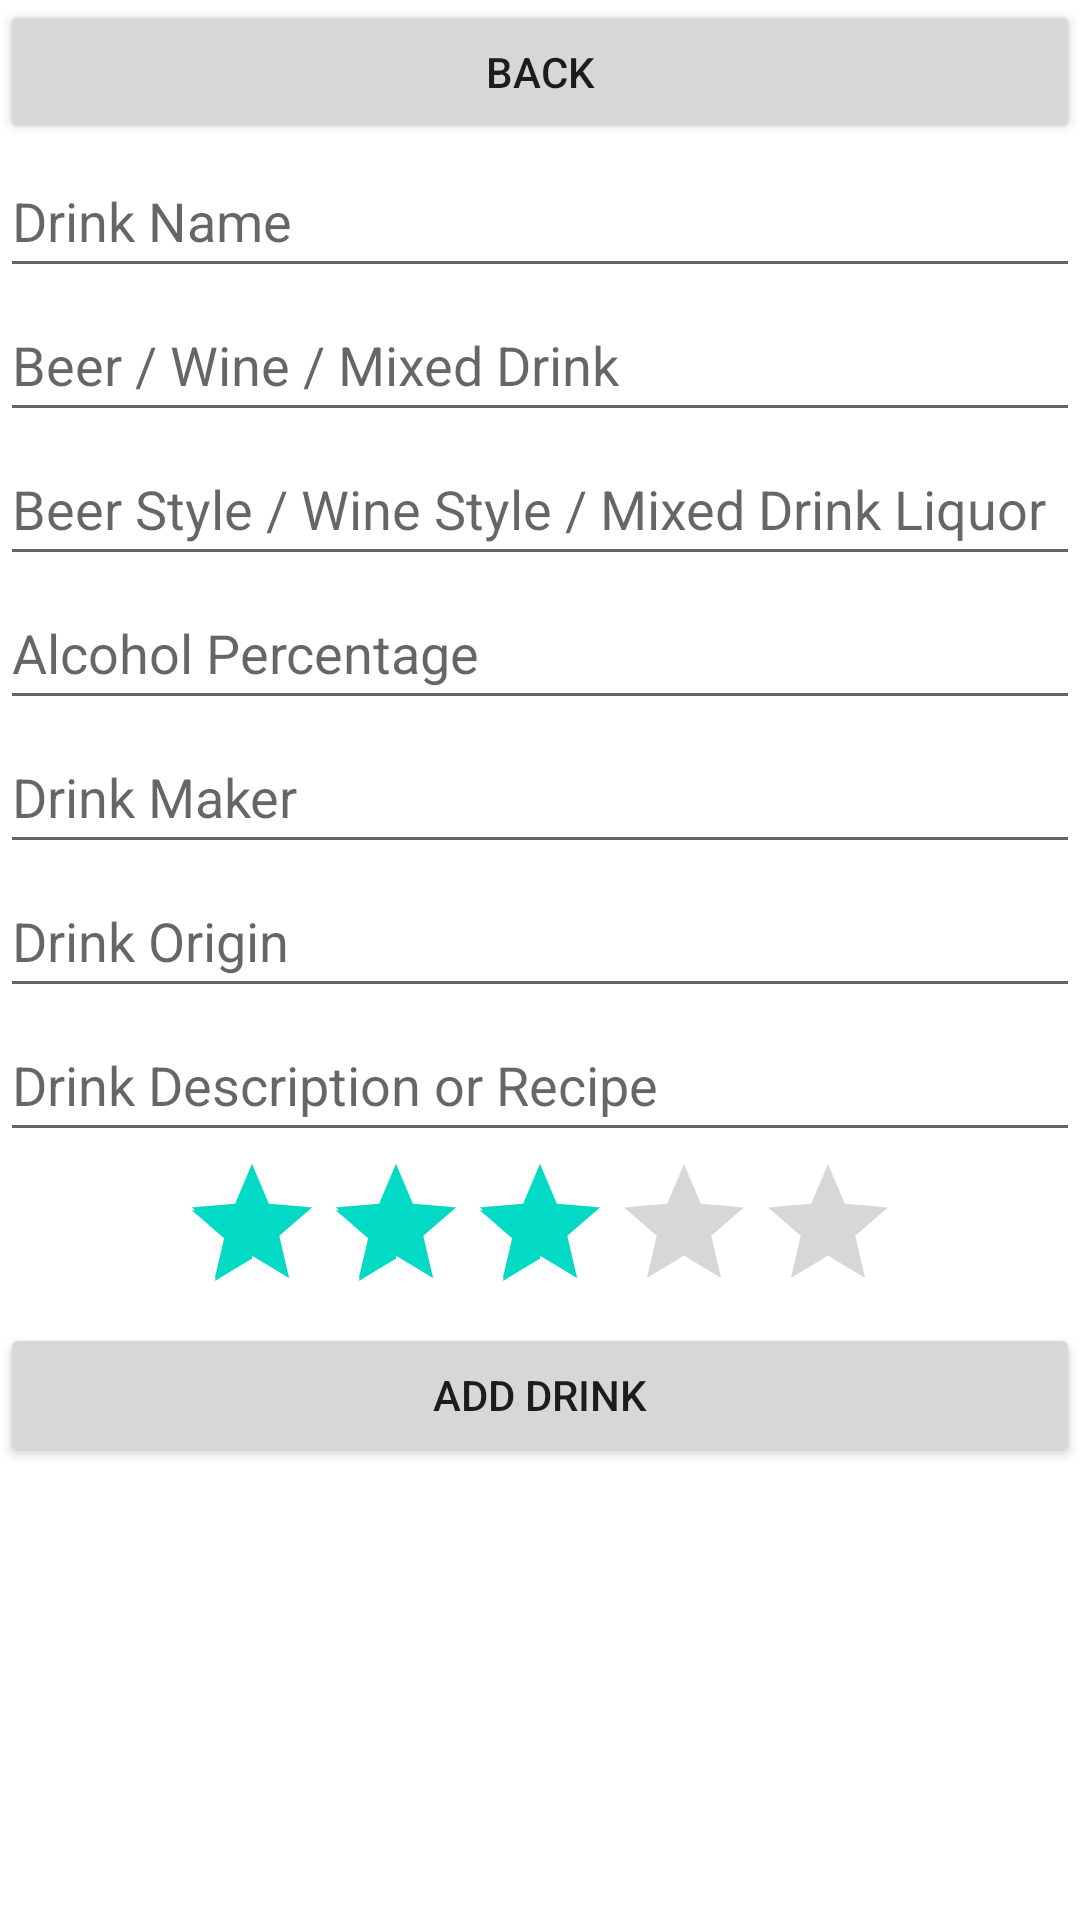

The Android layout XML behind this screen, and the referenced resources:
<!-- AndroidManifest.xml: application theme Theme.DrinkJournal -->
<!-- res/layout/activity_new_drink.xml -->
<?xml version="1.0" encoding="utf-8"?>
<androidx.constraintlayout.widget.ConstraintLayout xmlns:android="http://schemas.android.com/apk/res/android"
    xmlns:app="http://schemas.android.com/apk/res-auto"
    xmlns:tools="http://schemas.android.com/tools"
    android:layout_width="match_parent"
    android:layout_height="match_parent"
    android:layout_marginBottom="8dp"
    android:layout_marginEnd="8dp"
    android:layout_marginStart="8dp"
    android:layout_marginTop="8dp"
    tools:context="com.drinkjournal.activity.NewDrinkActivity">

    <TableLayout
        android:layout_width="match_parent"
        android:layout_height="wrap_content"
        android:stretchColumns="0"
        app:layout_constraintEnd_toEndOf="parent"
        app:layout_constraintStart_toStartOf="parent"
        app:layout_constraintTop_toTopOf="parent">

        <TableRow>

            <Button
                android:id="@+id/backButton"
                android:layout_width="wrap_content"
                android:layout_height="wrap_content"
                android:text="@string/back"
                app:layout_constraintStart_toStartOf="parent"
                app:layout_constraintTop_toTopOf="parent" />


        </TableRow>

        <TableRow>
            <LinearLayout
                android:layout_width="match_parent"
                android:layout_height="wrap_content"
                android:orientation="vertical">

                <EditText
                    android:id="@+id/drinkName"
                    android:layout_width="match_parent"
                    android:layout_height="wrap_content"
                    android:hint="@string/name"
                    android:minHeight="48dp"
                    android:inputType="text"
                    app:layout_constraintEnd_toEndOf="parent"
                    app:layout_constraintHorizontal_bias="0.0"
                    app:layout_constraintStart_toStartOf="parent"
                    app:layout_constraintTop_toBottomOf="@+id/addButton"
                    android:importantForAutofill="no" />

                <EditText
                    android:id="@+id/drinkType"
                    android:layout_width="match_parent"
                    android:layout_height="wrap_content"
                    android:hint="@string/type_new_drink"
                    android:inputType="text"
                    android:minHeight="48dp"
                    app:layout_constraintEnd_toEndOf="parent"
                    app:layout_constraintHorizontal_bias="0.0"
                    app:layout_constraintStart_toStartOf="parent"
                    app:layout_constraintTop_toBottomOf="@+id/drinkName"
                    android:importantForAutofill="no" />

                <EditText
                    android:id="@+id/drinkSpecs"
                    android:layout_width="match_parent"
                    android:layout_height="wrap_content"
                    android:hint="@string/specs_new_drink"
                    android:inputType="text"
                    android:minHeight="48dp"
                    app:layout_constraintEnd_toEndOf="parent"
                    app:layout_constraintHorizontal_bias="0.0"
                    app:layout_constraintStart_toStartOf="parent"
                    app:layout_constraintTop_toBottomOf="@+id/drinkType"
                    android:importantForAutofill="no"  />

                <EditText
                    android:id="@+id/alcoholPercent"
                    android:layout_width="match_parent"
                    android:layout_height="wrap_content"
                    android:hint="@string/alcohol_percentage"
                    android:inputType="number"
                    android:minHeight="48dp"
                    app:layout_constraintEnd_toEndOf="parent"
                    app:layout_constraintHorizontal_bias="0.0"
                    app:layout_constraintStart_toStartOf="parent"
                    app:layout_constraintTop_toBottomOf="@+id/drinkSpecs"
                    android:importantForAutofill="no"  />

                <EditText
                    android:id="@+id/drinkMaker"
                    android:layout_width="match_parent"
                    android:layout_height="wrap_content"
                    android:hint="@string/maker"
                    android:inputType="text"
                    android:minHeight="48dp"
                    app:layout_constraintEnd_toEndOf="parent"
                    app:layout_constraintHorizontal_bias="0.0"
                    app:layout_constraintStart_toStartOf="parent"
                    app:layout_constraintTop_toBottomOf="@+id/alcoholPercent"
                    android:importantForAutofill="no"  />

                <EditText
                    android:id="@+id/drinkOrigin"
                    android:layout_width="match_parent"
                    android:layout_height="wrap_content"
                    android:hint="@string/origin"
                    android:inputType="text"
                    android:minHeight="48dp"
                    app:layout_constraintEnd_toEndOf="parent"
                    app:layout_constraintHorizontal_bias="1.0"
                    app:layout_constraintStart_toStartOf="parent"
                    app:layout_constraintTop_toBottomOf="@+id/drinkMaker"
                    android:importantForAutofill="no"  />

                <EditText
                    android:id="@+id/drinkDescription"
                    android:layout_width="match_parent"
                    android:layout_height="wrap_content"
                    android:hint="@string/description_new_drink"
                    android:inputType="text"
                    android:minHeight="48dp"
                    app:layout_constraintEnd_toEndOf="parent"
                    app:layout_constraintHorizontal_bias="1.0"
                    app:layout_constraintStart_toStartOf="parent"
                    app:layout_constraintTop_toBottomOf="@+id/drinkOrigin"
                    android:importantForAutofill="no"  />

                <RatingBar
                    android:id="@+id/ratingBar"
                    android:layout_width="wrap_content"
                    android:layout_height="wrap_content"
                    android:contentDescription="@string/rating_bar"
                    android:numStars="5"
                    android:layout_gravity="center"
                    android:rating="3"
                    app:layout_constraintEnd_toEndOf="parent"
                    app:layout_constraintHorizontal_bias="1.0"
                    app:layout_constraintStart_toStartOf="parent"
                    app:layout_constraintTop_toBottomOf="@+id/drinkDescription" />

                <Button
                    android:id="@+id/addButton"
                    android:layout_width="match_parent"
                    android:layout_height="wrap_content"
                    android:text="@string/add_drink"
                    app:layout_constraintEnd_toEndOf="parent"
                    app:layout_constraintTop_toTopOf="parent" />

            </LinearLayout>
        </TableRow>

    </TableLayout>








</androidx.constraintlayout.widget.ConstraintLayout>
<!-- resources referenced by this layout -->
<resources>
  <string name="add_drink">Add Drink</string>
  <string name="alcohol_percentage">Alcohol Percentage</string>
  <string name="back">Back</string>
  <string name="description_new_drink">Drink Description or Recipe</string>
  <string name="maker">Drink Maker</string>
  <string name="name">Drink Name</string>
  <string name="origin">Drink Origin</string>
  <string name="rating_bar">Rating Bar</string>
  <string name="specs_new_drink">Beer Style / Wine Style / Mixed Drink Liquor</string>
  <string name="type_new_drink">Beer / Wine / Mixed Drink</string>
  <style name="Theme.DrinkJournal" parent="Theme.MaterialComponents.DayNight.NoActionBar">
          
          <item name="colorPrimary">@color/red_500</item>
          <item name="colorPrimaryVariant">@color/red_500</item>
          <item name="colorOnPrimary">@color/white</item>
          
          <item name="colorSecondary">@color/teal_200</item>
          <item name="colorSecondaryVariant">@color/teal_700</item>
          <item name="colorOnSecondary">@color/black</item>
          
          <item name="android:statusBarColor" tools:targetApi="l">?attr/colorPrimaryVariant</item>
          
      </style>
  <!-- not gathered from this repository: default colours our renderer supplied (Android Studio template values) -->
  <color name="teal_200">#FF03DAC5</color>
  <color name="teal_700">#FF018786</color>
  <color name="black">#FF000000</color>
  <color name="white">#FFFFFFFF</color>
</resources>
